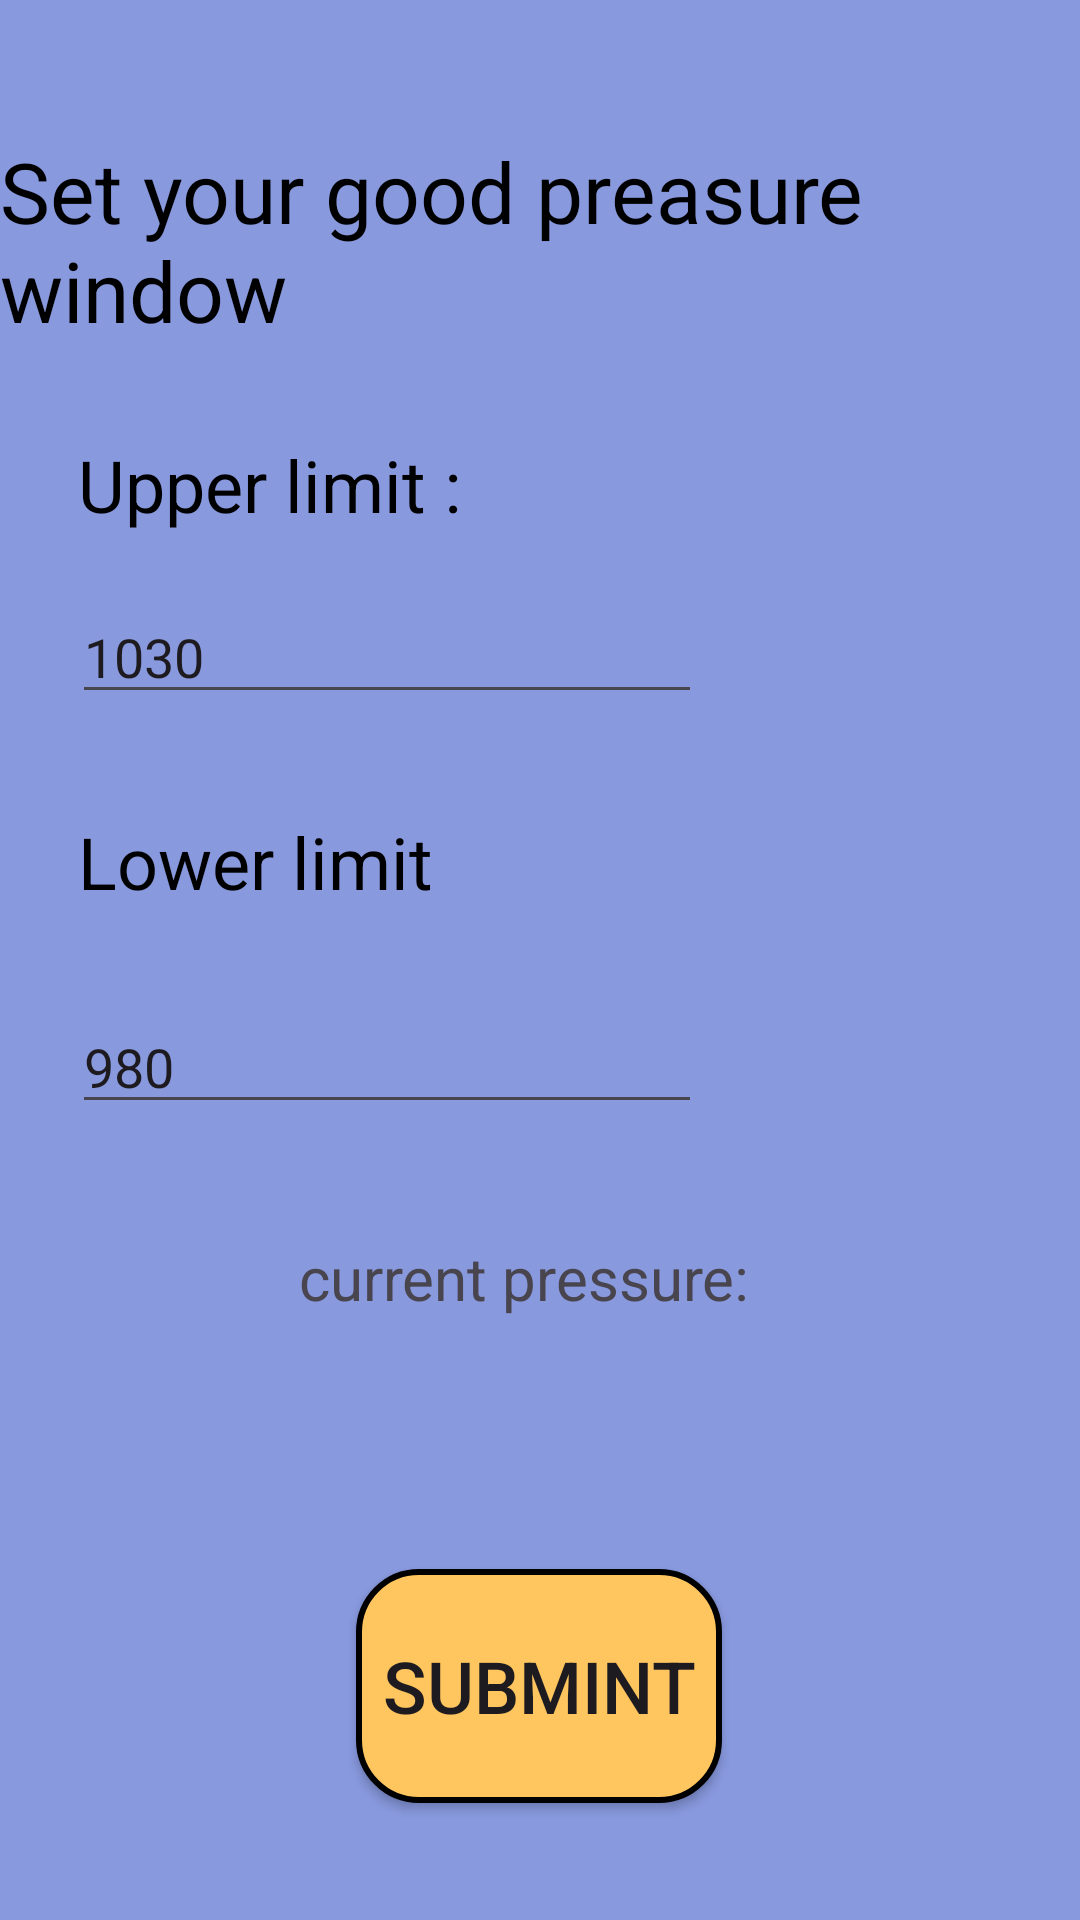

Write the Android layout XML for this screen, with the resource values it uses.
<!-- AndroidManifest.xml: application theme Theme.Zpo -->
<!-- res/layout/presure_window_layout.xml -->
<?xml version="1.0" encoding="utf-8"?>
<androidx.constraintlayout.widget.ConstraintLayout xmlns:android="http://schemas.android.com/apk/res/android"
    xmlns:app="http://schemas.android.com/apk/res-auto"
    xmlns:tools="http://schemas.android.com/tools"
    android:layout_width="match_parent"
    android:layout_height="match_parent"
    android:background="#8899DE">

    <TextView
        android:id="@+id/textViewUpperPressure"
        android:layout_width="wrap_content"
        android:layout_height="wrap_content"
        android:text="Upper limit :"
        android:textColor="#000000"
        android:textSize="24sp"
        app:layout_constraintBottom_toBottomOf="parent"
        app:layout_constraintEnd_toEndOf="parent"
        app:layout_constraintHorizontal_bias="0.112"
        app:layout_constraintStart_toStartOf="parent"
        app:layout_constraintTop_toBottomOf="@+id/textViewWindow"
        app:layout_constraintVertical_bias="0.061" />

    <TextView
        android:id="@+id/textViewWindow"
        android:layout_width="wrap_content"
        android:layout_height="wrap_content"
        android:text="Set your good preasure window"
        android:textColor="#000000"
        android:textSize="28sp"
        app:layout_constraintBottom_toBottomOf="parent"
        app:layout_constraintEnd_toEndOf="parent"
        app:layout_constraintHorizontal_bias="0.47"
        app:layout_constraintStart_toStartOf="parent"
        app:layout_constraintTop_toTopOf="parent"
        app:layout_constraintVertical_bias="0.079" />

    <EditText
        android:id="@+id/editTextTextUpper"
        android:layout_width="wrap_content"
        android:layout_height="wrap_content"
        android:ems="10"
        android:inputType="text"
        android:text="1030"
        app:layout_constraintBottom_toBottomOf="parent"
        app:layout_constraintEnd_toEndOf="parent"
        app:layout_constraintHorizontal_bias="0.159"
        app:layout_constraintStart_toStartOf="parent"
        app:layout_constraintTop_toBottomOf="@+id/textViewUpperPressure"
        app:layout_constraintVertical_bias="0.045" />

    <TextView
        android:id="@+id/textViewLower"
        android:layout_width="wrap_content"
        android:layout_height="wrap_content"
        android:text="Lower limit"
        android:textColor="#000000"
        android:textSize="24sp"
        app:layout_constraintBottom_toBottomOf="parent"
        app:layout_constraintEnd_toEndOf="parent"
        app:layout_constraintHorizontal_bias="0.108"
        app:layout_constraintStart_toStartOf="parent"
        app:layout_constraintTop_toBottomOf="@+id/editTextTextUpper"
        app:layout_constraintVertical_bias="0.089" />

    <EditText
        android:id="@+id/editTextLower"
        android:layout_width="wrap_content"
        android:layout_height="wrap_content"
        android:ems="10"
        android:inputType="text"
        android:text="980"
        app:layout_constraintBottom_toBottomOf="parent"
        app:layout_constraintEnd_toEndOf="parent"
        app:layout_constraintHorizontal_bias="0.159"
        app:layout_constraintStart_toStartOf="parent"
        app:layout_constraintTop_toBottomOf="@+id/textViewLower"
        app:layout_constraintVertical_bias="0.102" />

    <Button
        android:id="@+id/buttonWindow"
        android:layout_width="122dp"
        android:layout_height="78dp"
        android:background="@drawable/main_item_draw"
        android:text="Submint"
        android:textSize="24sp"
        app:layout_constraintBottom_toBottomOf="parent"
        app:layout_constraintEnd_toEndOf="parent"
        app:layout_constraintHorizontal_bias="0.498"
        app:layout_constraintStart_toStartOf="parent"
        app:layout_constraintTop_toBottomOf="@+id/editTextLower"
        app:layout_constraintVertical_bias="0.791" />

    <TextView
        android:id="@+id/currentPressureView"
        android:layout_width="165dp"
        android:layout_height="49dp"
        android:text=""
        android:textSize="28sp"
        app:layout_constraintBottom_toTopOf="@+id/buttonWindow"
        app:layout_constraintEnd_toEndOf="parent"
        app:layout_constraintHorizontal_bias="0.508"
        app:layout_constraintStart_toStartOf="parent"
        app:layout_constraintTop_toBottomOf="@+id/curentpreasureInfo"
        app:layout_constraintVertical_bias="0.303" />

    <TextView
        android:id="@+id/curentpreasureInfo"
        android:layout_width="161dp"
        android:layout_height="32dp"
        android:text="current pressure:"
        android:textSize="20sp"
        app:layout_constraintBottom_toBottomOf="parent"
        app:layout_constraintEnd_toEndOf="parent"
        app:layout_constraintStart_toStartOf="parent"
        app:layout_constraintTop_toBottomOf="@+id/editTextLower"
        app:layout_constraintVertical_bias="0.161" />
</androidx.constraintlayout.widget.ConstraintLayout>
<!-- resources referenced by this layout -->
<resources>
  <!-- drawable main_item_draw (drawable) -->
  <?xml version="1.0" encoding="utf-8"?>
  <shape xmlns:android="http://schemas.android.com/apk/res/android" android:shape="rectangle">
      <corners android:radius="20dp"/>
      <solid android:color="#FFC65F"/>
      <stroke android:width="2dp" android:color="#000000"/>
  </shape>
  <style name="Theme.Zpo" parent="Theme.AppCompat.Light.NoActionBar">
          
          <item name="colorPrimary">@color/purple_500</item>
          <item name="colorPrimaryVariant">@color/purple_700</item>
          <item name="colorOnPrimary">@color/white</item>
          
          <item name="colorSecondary">@color/teal_200</item>
          <item name="colorSecondaryVariant">@color/teal_700</item>
          <item name="colorOnSecondary">@color/black</item>
          
          <item name="android:statusBarColor">?attr/colorPrimaryVariant</item>
          
      </style>
  <!-- not gathered from this repository: default colours our renderer supplied (Android Studio template values) -->
  <color name="purple_500">#FF6200EE</color>
  <color name="purple_700">#FF3700B3</color>
  <color name="teal_200">#FF03DAC5</color>
  <color name="teal_700">#FF018786</color>
  <color name="black">#FF000000</color>
  <color name="white">#FFFFFFFF</color>
</resources>
